Image classification data set "neural" (Baldunica/neural on GitHub). Class labels (4): broadleaf plant, grass, soil, soybean.

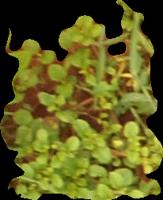
Label: broadleaf plant

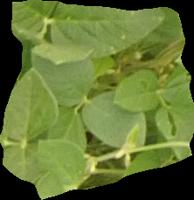
Label: soybean

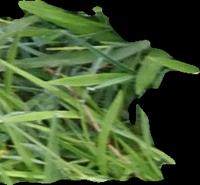
Label: grass

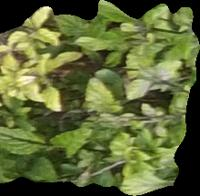
Label: broadleaf plant

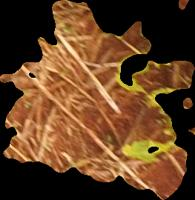
Label: soil

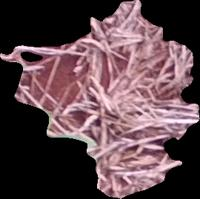
Label: soil
